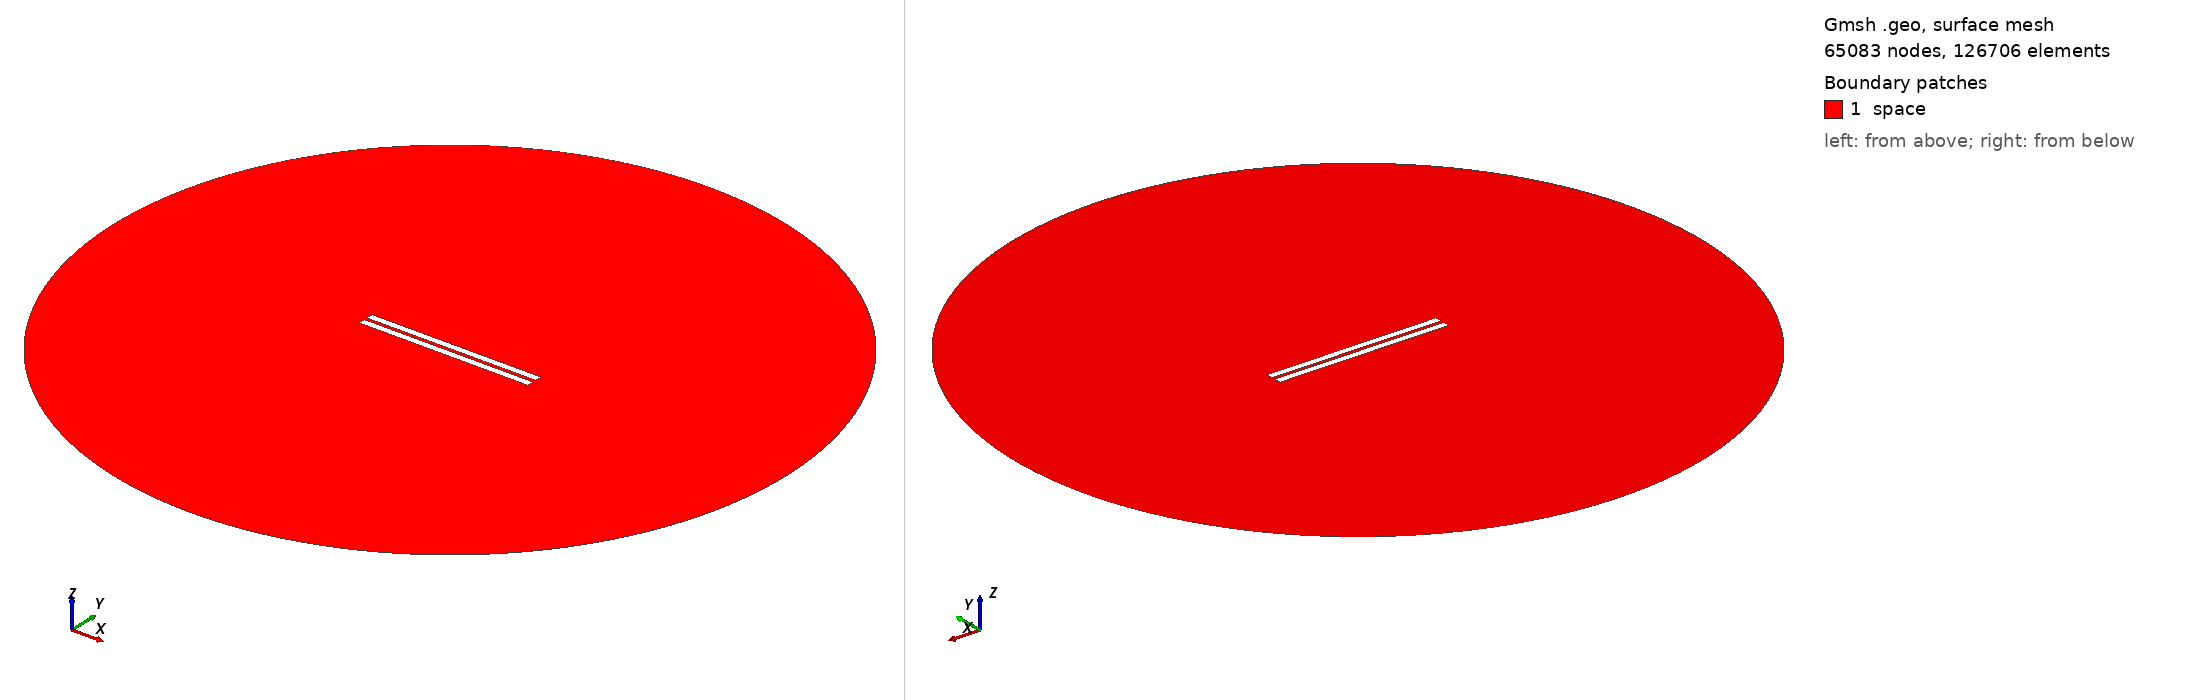

Gmsh geometry script, surface-meshed: 65083 nodes, 126706 surface elements. Boundary patches (legend numbers): 1 space. Left view from above one corner, right view from below the opposite corner. Legend entries are the model's physical surfaces. The drawing asked Gmsh for element sizes between 1% and 20% of the model's largest extent; the script's own settings can give other sizes.

=== geometry_angle_0.034482758620689724.geo (drawn) ===
// Set the geometry kernel
SetFactory("OpenCASCADE");

//---------------------------------------
// Rectangles
//---------------------------------------

// Rectangle 1 (top)
Point(1) = {-50, 1, 0, 1.0};
Point(2) = { 50, 1, 0, 1.0};
Point(3) = { 50, 5, 0, 1.0};
Point(4) = {-50, 5, 0, 1.0};

Line(1) = {1, 2};
Line(2) = {2, 3};
Line(3) = {3, 4};
Line(4) = {4, 1};

Line Loop(1) = {1, 2, 3, 4};
Plane Surface(1) = {1};

Rotate { {0, 0, 1}, {-50,  1,  0}, 0.001 } {
  Surface{1};
}

// Rectangle 2 (bottom)
Point(5) = {-50, -1, 0, 1.0};
Point(6) = { 50, -1, 0, 1.0};
Point(7) = { 50,  -5, 0, 1.0};
Point(8) = {-50,  -5, 0, 1.0};

Line(5) = {5, 6};
Line(6) = {6, 7};
Line(7) = {7, 8};
Line(8) = {8, 5};

Line Loop(2) = {5, 6, 7, 8};
Plane Surface(2) = {2}; 


//---------------------------------------
// Circle
//---------------------------------------

// Define points
Point(9) = {0, 0, 0};        // Center
Point(10) = {200, 0, 0};     // Start point
Point(11) = {0, 200, 0};     // 90 degrees
Point(12) = {-200, 0, 0};    // 180 degrees
Point(13) = {0, -200, 0};    // 270 degrees

// Define circle arcs (each needs start, center, end)
Circle(9) = {10, 9, 11};
Circle(10) = {11, 9, 12};
Circle(11) = {12, 9, 13};
Circle(12) = {13, 9, 10};

// Define curve loop and surface if needed
Curve Loop(3) = {9, 10, 11, 12};
Surface(3) = {3};

//---------------------------------------
// Define Physical Groups
//---------------------------------------                

//--- Physical Curves
// Physical groups for boundaries
Physical Line("upper_plate", 10) = {1, 2, 3, 4};
Physical Line("lower_plate", 11) = {5, 6, 7, 8};
Physical Line("boundary", 20) = {9, 10, 11, 12};  

// Subtract Rectangles from Circle
BooleanDifference{ Surface{3}; Delete; }{ Surface{1}; Surface{2}; Delete; }
//--- Physical Surfaces
Physical Surface("space", 30) = {3};


//---------------------------------------
// Fine mesh near the plates
//--------------------------------------- 

// Define a distance field for mesh refinement
Field[1] = Distance;
Field[1].CurvesList = {1, 2, 3, 4, 5, 6, 7, 8};  // Rectangle curves
Field[1].NumPointsPerCurve = 200;

// Define threshold field to control mesh size based on distance to attractor
Field[2] = Threshold;
Field[2].IField = 1;
Field[2].LcMin = 0.1; // Minimum element size near the attractor
Field[2].LcMax = 10;  // Maximum element size away from the attractor
Field[2].DistMin = 0.01;
Field[2].DistMax = 40;

Background Field = 2;

//---------------------------------------
// 6. Generate the Mesh
//---------------------------------------
Mesh 2;  // 2D mesh generation
